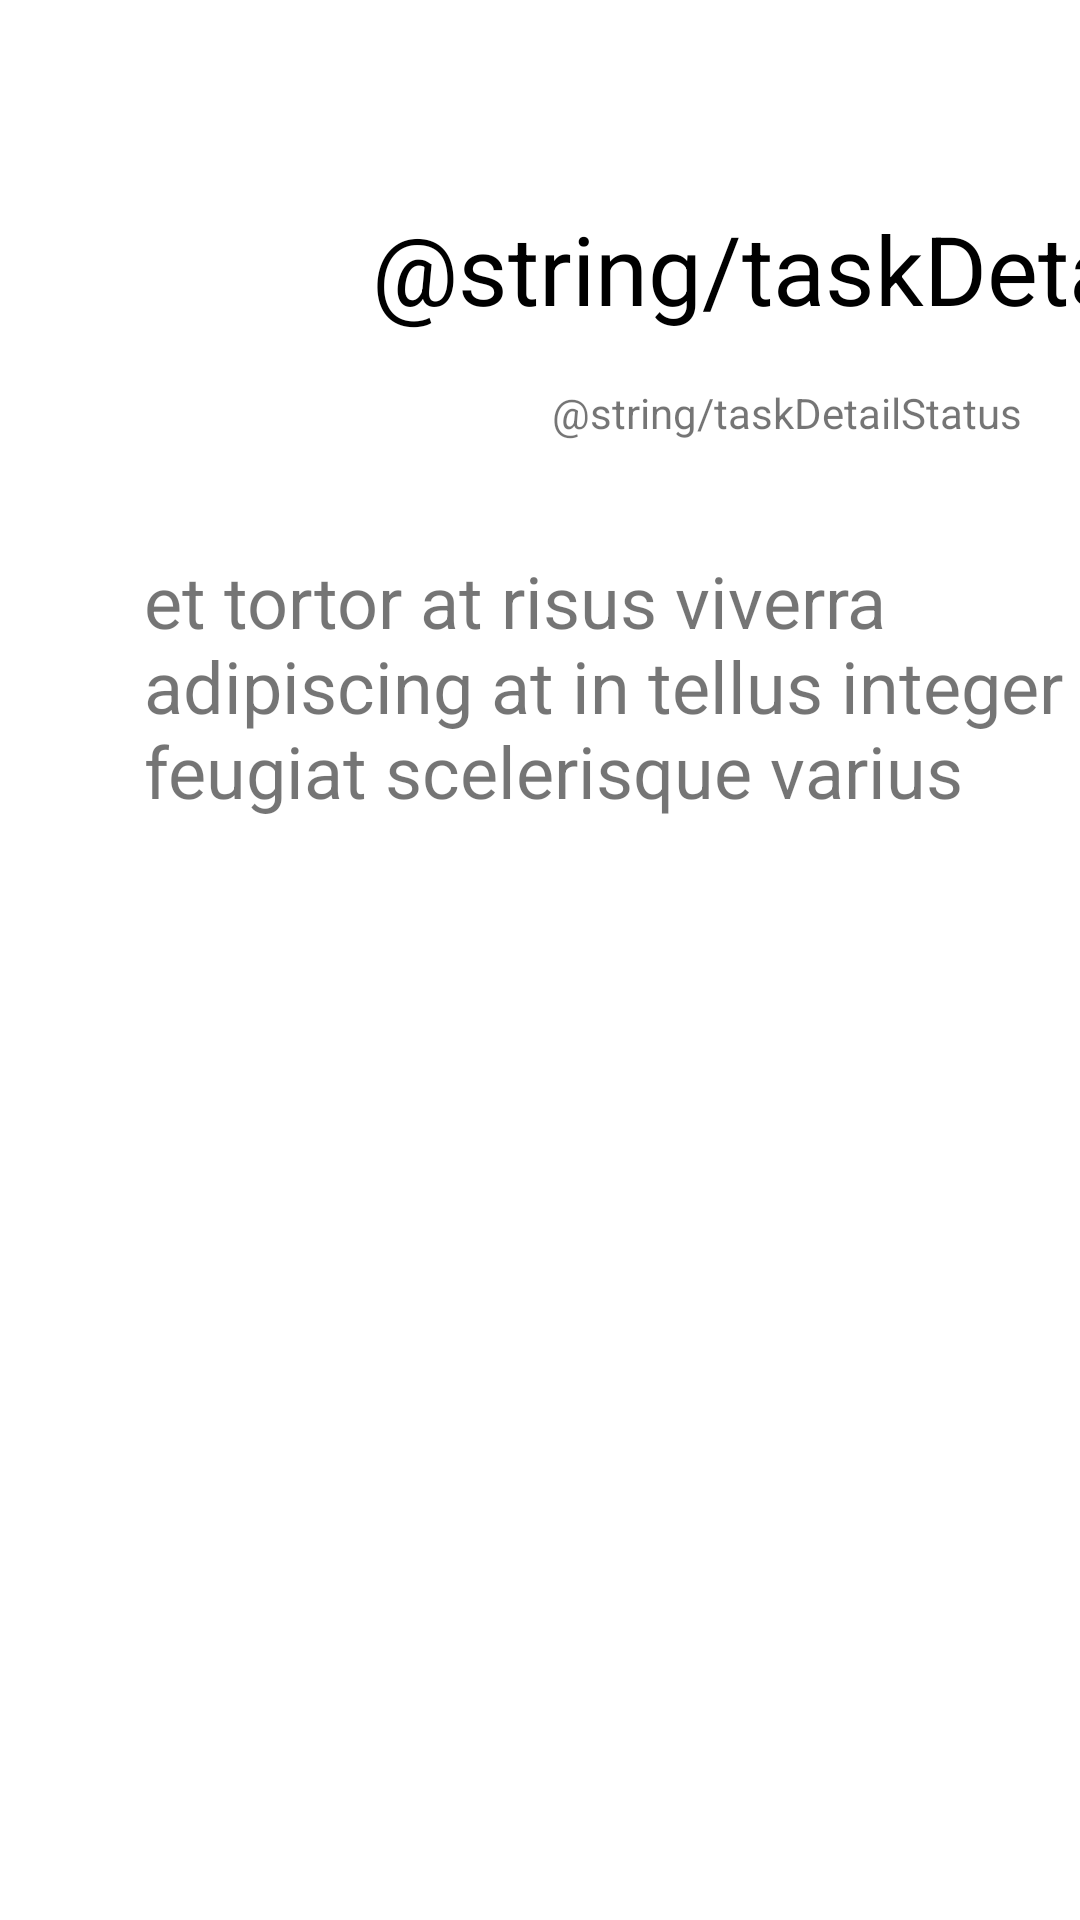

Android layout source for this screen:
<!-- AndroidManifest.xml: application theme Theme.Taskmaster -->
<!-- res/layout/activity_task_detail.xml -->
<?xml version="1.0" encoding="utf-8"?>
<androidx.constraintlayout.widget.ConstraintLayout xmlns:android="http://schemas.android.com/apk/res/android"
    xmlns:app="http://schemas.android.com/apk/res-auto"
    xmlns:tools="http://schemas.android.com/tools"
    android:layout_width="match_parent"
    android:layout_height="match_parent"
    tools:context=".activities.TaskDetailActivity">

    <TextView
        android:id="@+id/taskDetailActivityTitle"
        android:layout_width="wrap_content"
        android:layout_height="wrap_content"
        android:layout_marginStart="124dp"
        android:layout_marginTop="68dp"
        android:text="@string/taskDetailTitle"
        android:textColor="@android:color/black"
        android:textSize="32sp"
        app:layout_constraintStart_toStartOf="parent"
        app:layout_constraintTop_toTopOf="parent" />

    <TextView
        android:id="@+id/taskDetailActivityBody"
        android:layout_width="311dp"
        android:layout_height="90dp"
        android:layout_marginStart="48dp"
        android:layout_marginTop="184dp"
        android:text="et tortor at risus viverra adipiscing at in tellus integer feugiat scelerisque varius morbi enim nunc faucibus a pellentesque sit amet porttitor eget dolor morbi"
        android:textSize="24sp"
        app:layout_constraintStart_toStartOf="parent"
        app:layout_constraintTop_toTopOf="parent" />

    <TextView
        android:id="@+id/taskDetailActivityStatus"
        android:layout_width="wrap_content"
        android:layout_height="wrap_content"
        android:layout_marginStart="184dp"
        android:layout_marginTop="128dp"
        android:text="@string/taskDetailStatus"
        app:layout_constraintStart_toStartOf="parent"
        app:layout_constraintTop_toTopOf="parent" />
</androidx.constraintlayout.widget.ConstraintLayout>
<!-- resources referenced by this layout -->
<resources>
  <style name="Theme.Taskmaster" parent="Theme.MaterialComponents.DayNight.DarkActionBar">
          
          <item name="colorPrimary">@color/purple_500</item>
          <item name="colorPrimaryVariant">@color/purple_700</item>
          <item name="colorOnPrimary">@color/white</item>
          
          <item name="colorSecondary">@color/teal_200</item>
          <item name="colorSecondaryVariant">@color/teal_700</item>
          <item name="colorOnSecondary">@color/black</item>
          
          <item name="android:statusBarColor">?attr/colorPrimaryVariant</item>
          
      </style>
  <!-- not gathered from this repository: default colours our renderer supplied (Android Studio template values) -->
  <color name="purple_500">#FF6200EE</color>
  <color name="purple_700">#FF3700B3</color>
  <color name="teal_200">#FF03DAC5</color>
  <color name="teal_700">#FF018786</color>
  <color name="black">#FF000000</color>
  <color name="white">#FFFFFFFF</color>
</resources>
